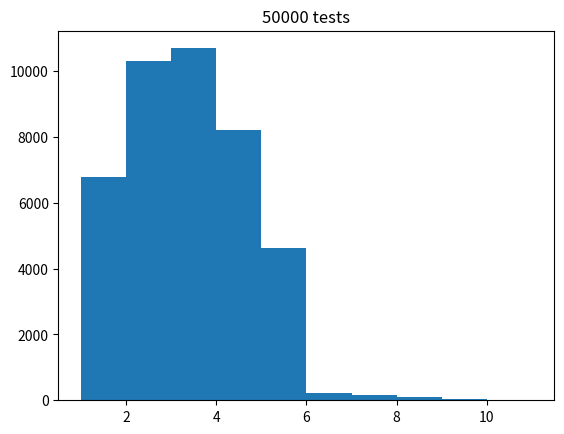

The matplotlib source for this figure:
import random
import numpy as np
from matplotlib import pyplot as plt


class Player():
    def __init__(self, my_rate):
        # 默认值：15级，1星；胜率为输入值
        self.my_levels = 14
        self.my_stars = 1
        self.my_rate = my_rate


# 以预期胜率创建一个获胜列表,输出比赛列表，并打印实际胜率
def winList(rate, matches):
    win_list = []
    actual_rate = 0
    for i in range(0, matches):
        this_round = random.random()
        if this_round <= rate:
            win_list.append(1)
            actual_rate += 1
        else:
            win_list.append(0)
    actual_rate = actual_rate / matches
    # print('ActualRate:' + str(actual_rate))
    # 打印比赛结果列表
    # print(win_list)
    return win_list, actual_rate


# 等级调节函数
def gameLevel(levels, stars, reset_star, key):
    # 当星数小于0时,需要降级判定
    if stars < 0:
        # 非关键级级时，降级(级别+1)，重置星数量为reset_star
        if key == 0:
            levels += 1
            stars = reset_star
        # 关键级级时，不降级，重置星数量为0
        elif key == 1:
            stars = 0
    # 当星数等于reset_star的值加1时，升级(级别-1)，重置星数量为1
    elif stars == reset_star + 1:
        levels -= 1
        stars = 1
    # 当星数等于reset_star的值加2时，升级(级别-1)，重置星数量为2
    elif stars == reset_star + 2:
        levels -= 1
        stars = 2
    # 返回最新stars,levels
    return stars, levels


# 创建一个遍历获胜列表的函数，查看升到几级几星
def gameResult(levels, stars, rate, matches):
    # print('StartLevels:{} StartStars:{}'.format(levels,stars))
    game_result = winList(rate, matches)
    win_list = game_result[0]
    actual_rate = game_result[1]
    # win_list = [1,1,1,1,1,1,1]
    # round_n为当前局数
    round_n = 0
    # 开始遍历
    for i in win_list:
        # 简易规则：胜利+1星；失败-1星
        # 增加规则：连胜+2星
        # 局数+1
        round_n += 1
        if i == 1:
            # 从第三局开始
            if round_n >= 3:
                # 当前两局都获胜时加两星（且level大于5时，即5级以下）
                if win_list[round_n - 2] == 1 and win_list[round_n - 3] == 1 and levels > 5:
                    stars += 2
                else:
                    stars += 1
            else:
                stars += 1
        elif i == 0:
            stars -= 1

        # 判断是否为关键级（可以被5除尽的是关键级）
        if levels % 5 == 0:
            key = 1
        else:
            key = 0

        # 找到reset_star
        reset_star = 6 - (int(levels / 5) - key)
        round_result = gameLevel(levels, stars, reset_star, key)
        stars = round_result[0]
        levels = round_result[1]

        # 0级时（传说级），不升不降，重置星数量为1
        if levels == 0:
            stars = 1
            levels = 0

        # 输出每回合结果
        # print('RoundResult:{} Levels:{} Stars:{}'.format(i,levels,stars))
    final_stars = "*" * stars
    # print('ActualRate:{} FinalLevels:{} FinalStars:{}'.format(actual_rate,levels,final_stars))
    return stars, levels


# 统计函数
def countGame(g_times, final_list):
    # 打印平均值
    print('平均等级：' + str(np.mean(final_list)))
    print('各等级次数：' + str(np.bincount(final_list)))
    np_list = np.array(final_list)
    plt.hist(np_list, bins=[1, 2, 3, 4, 5, 6, 7, 8, 9, 10, 11])
    plt.title('{} tests'.format(g_times))
    plt.show()


if __name__ == '__main__':
    player = Player(0.55)
    player.my_levels = 10
    my_finals = []
    g_times = 50000
    for i in range(0, g_times):
        my_match = 200
        my_games = gameResult(player.my_levels, player.my_stars, player.my_rate, my_match)
        my_finals.append(my_games[1])
    # 打印每次100局比赛的最终结果
    # print(my_finals)
    countGame(g_times, my_finals)